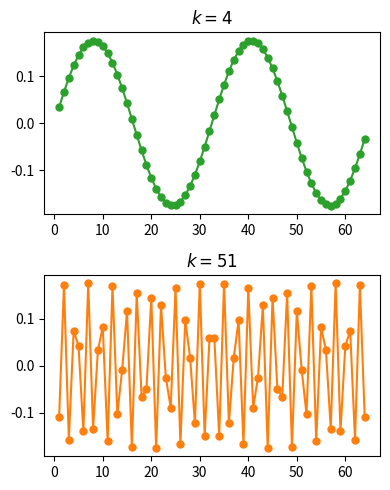

Python code for this plot:
import numpy as np
import scipy as sp
import scipy.sparse as sparse
import matplotlib.pyplot as plt

n = 64
A = sparse.diags([-1, 2, -1], [-1, 0, 1], shape=(n,n), format='csr')

# eigenvalues and eigenvectors
evals, evecs = np.linalg.eig(A.toarray())

# sort eigenvalues
eid = np.argsort(evals)
evals = evals[eid]
evecs = evecs[:,eid]

# x = np.linspace(0,1,n+2)[1:-1]
x = np.arange(1, n+1,)

z_evals = 4 * np.sin(np.arange(1,n+1)*np.pi / (2*(n+1)))**2
z_evecs = np.zeros((n,n))
for k in range(1,n):
    z_evecs[:,k-1] = np.sin(np.arange(1,n+1) * k * np.pi / (n+1))
    
    # also, give unit-L2 norm in length
    z_evecs[:,k-1] = z_evecs[:,k-1] / np.linalg.norm(z_evecs[:,k-1])

plt.figure(figsize=(4, 5))
plt.subplot(2, 1, 1)
plt.plot(x,evecs[:,3], 'o-', color='tab:green', ms=5)
plt.title("$k = 4$")
plt.subplot(2, 1, 2)
plt.plot(x,evecs[:,50], 'o-', color='tab:orange', ms=5)
plt.title("$k = 51$")
plt.tight_layout()
# plt.savefig("../slides/fig/model_eigen.svg")

